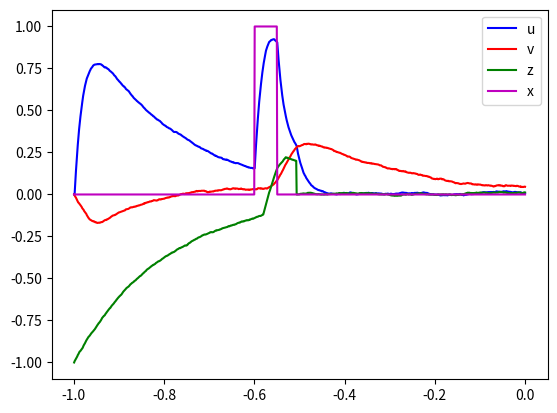

Write the Python code that produced this figure.
import numpy as np 
import matplotlib.pyplot as plt 

'''spontaneous pain'''
Tau_1 = 20
Tau_2 = 30
Tau_3 = 200
# Tau_4 = 2000. # Tau_4 is defined on line 34, with Tau_4 = a/(1 + exp(3*x[i])), i is the timestep
a  = 400
Tau_5 = 20
timestep = 1000 # total timestep of simulation
noise_std_1 = 0.001 #standard deviation of noise 
noise_std_2 = 0.001
noise_std_3 = 0.001

Pi_1 = 1.
Pi_2 = 1.
Pi_3 = 1.

z_threshold = 10

#initialize the array with size: timestep*1 
e_1 = np.zeros((timestep,1),dtype = np.float32) 
x = np.zeros((timestep,1),dtype = np.float32)
z = np.zeros((timestep,1),dtype = np.float32)
u = np.zeros((timestep,1),dtype = np.float32)
e_2 = np.zeros((timestep,1),dtype = np.float32)
v = np.zeros((timestep,1),dtype = np.float32)

#spontaneous pain condition:
z[0,0] = -1.
#evoked
x[np.int64(.4*timestep):np.int64(.45*timestep)] = 1

#use Euler method to calculate Ordinal Differential Equations
for i in range(1,timestep):	

	# define tau_4, I chose 3*x[i] because 3 makes results look good. You can try other values.
	Tau_4 = a/(1+np.exp(x[i])) 

	# before the integration of z reaches z_threshold
	if (np.sum(z[max(i-3*Tau_5, 0):i,:]) < z_threshold):
		# print(np.sum(z[max(i-3*Tau_5, 0):i,:]))
		# print(max(i-3*Tau_5, 0))
		#if timestep is less than Tau_5, then x(t-Tau_5) = 0 in the original equations.
		if i < Tau_5:
			z[i,0] = z[i-1,0]*(1 - 1./Tau_4) + np.random.normal(0,noise_std_3) #Euler method
		else:
			z[i,0] = z[i-1,0]*(1 - 1./Tau_4) + 1./Tau_4*x[i-Tau_5,0] + np.random.normal(0,noise_std_3) #Euler method
	#after the integration of z reaches z_threshold, set z=0
	else:
		z[i,0] = 0

	e_1[i,0] = np.abs(x[i,0] - z[i,0])
	u[i,0] = (1 - 1./Tau_1)*u[i-1] + Pi_1*e_1[i-1,0]*1./Tau_1 + np.random.normal(0,noise_std_1) #Euler method

	#if timestep is less than Tau_2, then x(t- Tau_2) = 0 in the original equations.
	if i > Tau_2:
		e_2[i,0] = u[i-Tau_2,0] 
		v[i,0] = (1 - 1./Tau_3)*v[i-1] + Pi_2*e_2[i-1,0]*1./Tau_3 + Pi_3*z[i-1,0]*1./Tau_3+np.random.normal(0,noise_std_2) #Euler method
	else:
		v[i,0] = (1 - 1./Tau_3)*v[i-1] + Pi_3*z[i-1,0]*1./Tau_3 + np.random.normal(0,noise_std_2) #Euler method

#show the withdraw timepoint
j  = np.max(np.where(z>0))
print('Paw withdraw at timestep: '+str(j))

#plot simulation result
t = (np.arange(timestep)-j)/1000.

plt.plot(t,u,c = 'b',label = 'u')
plt.plot(t,v,c = 'r',label = 'v')
plt.plot(t,z,c = 'g',label = 'z')
plt.plot(t,x, c= 'm',label = 'x')
plt.legend()
plt.show()

